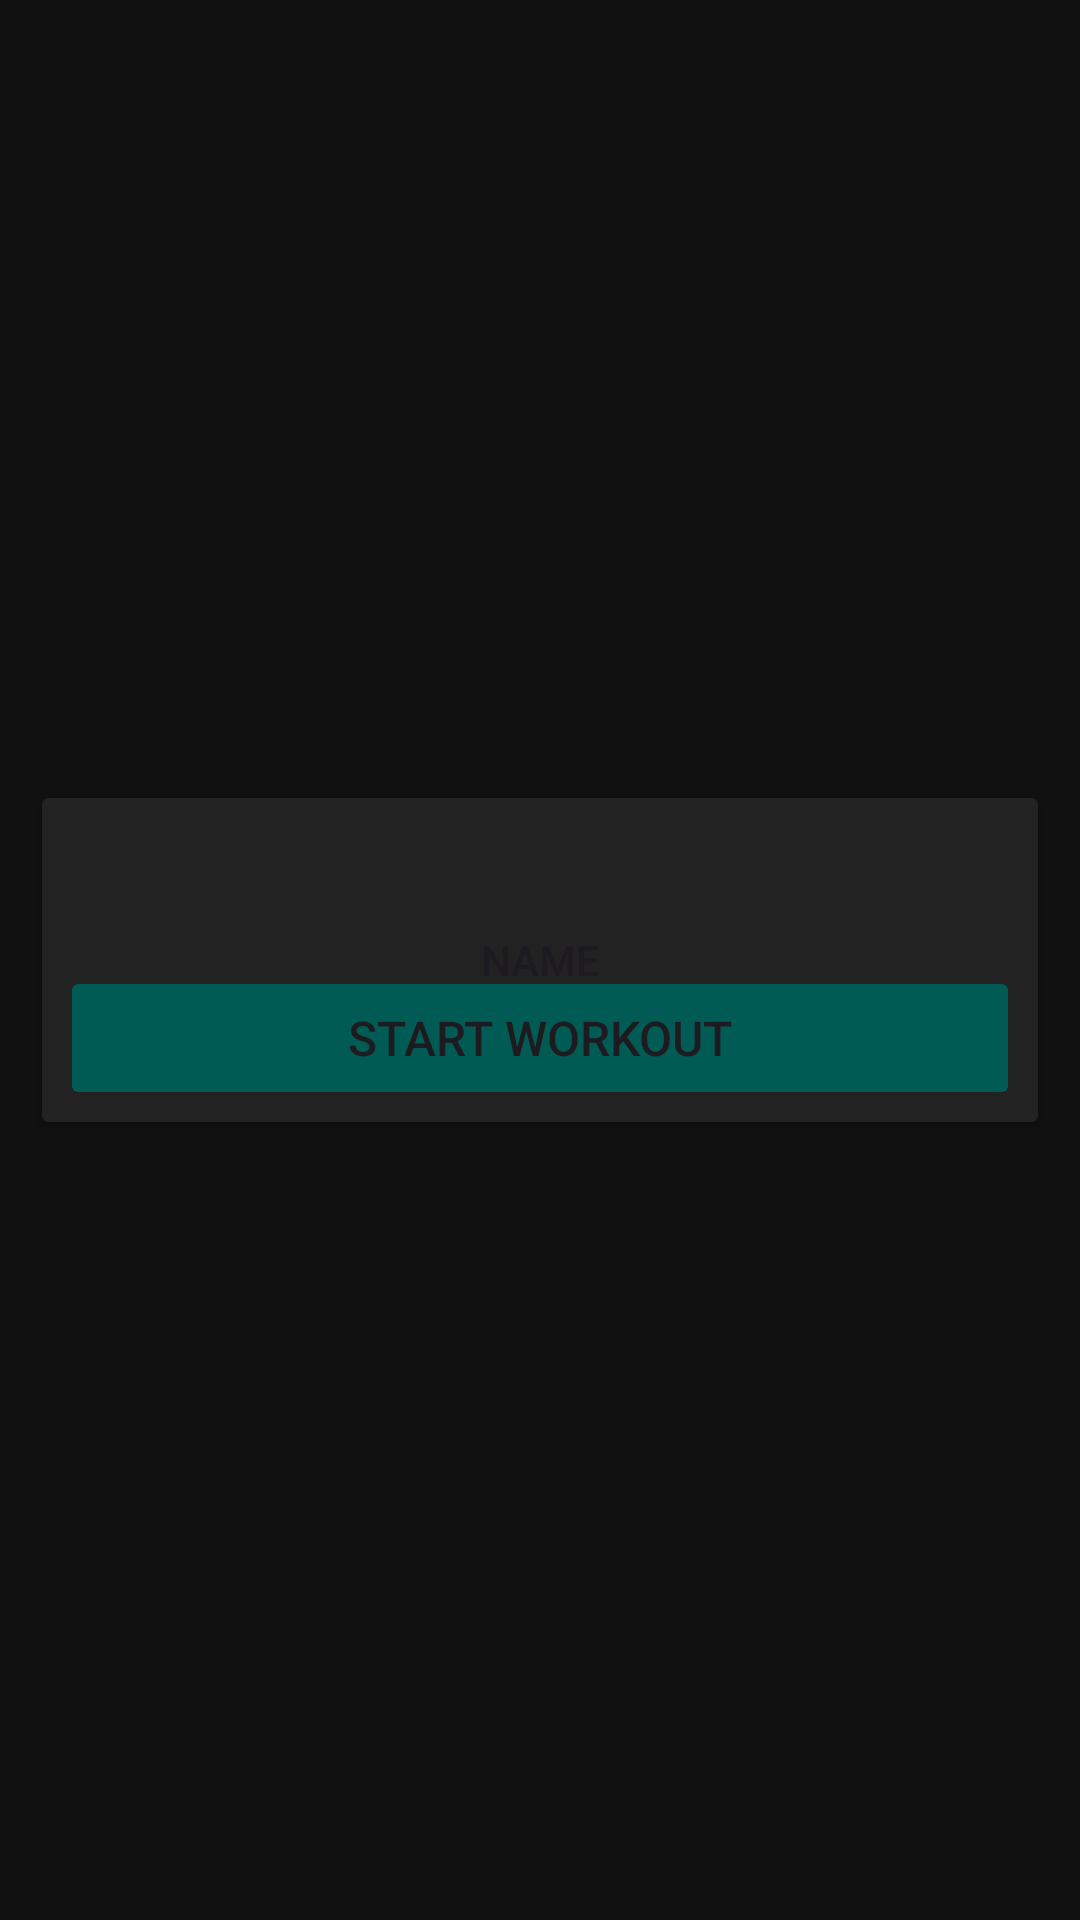

Produce the Android XML layout that renders to this screen, including the resource entries it uses.
<!-- AndroidManifest.xml: application theme Theme.Cs3443project_fvk718 -->
<!-- res/layout/routinelistitem.xml -->
<?xml version="1.0" encoding="utf-8"?>
<androidx.constraintlayout.widget.ConstraintLayout xmlns:android="http://schemas.android.com/apk/res/android"
    xmlns:app="http://schemas.android.com/apk/res-auto"
    xmlns:tools="http://schemas.android.com/tools"
    android:layout_width="match_parent"
    android:layout_height="wrap_content"
    android:background="#101010">

    <Button
        android:id="@+id/routineButton"
        android:layout_width="0dp"
        android:layout_height="120dp"
        android:layout_marginStart="10dp"
        android:layout_marginTop="10dp"
        android:layout_marginEnd="10dp"
        android:layout_marginBottom="10dp"
        android:backgroundTint="#232222"
        android:text="Name"
        android:textAlignment="center"
        app:cornerRadius="20px"
        app:layout_constraintBottom_toBottomOf="parent"
        app:layout_constraintEnd_toEndOf="parent"
        app:layout_constraintStart_toStartOf="parent"
        app:layout_constraintTop_toTopOf="parent" />

    <Button
        android:id="@+id/startWorkoutButton"
        android:layout_width="0dp"
        android:layout_height="wrap_content"
        android:layout_marginStart="10dp"
        android:layout_marginEnd="10dp"
        android:layout_marginBottom="10dp"
        android:backgroundTint="#005B54"
        android:text="Start Workout"
        android:textSize="16sp"
        app:cornerRadius="20px"
        app:layout_constraintBottom_toBottomOf="@+id/routineButton"
        app:layout_constraintEnd_toEndOf="@+id/routineButton"
        app:layout_constraintStart_toStartOf="@+id/routineButton" />

    <TextView
        android:id="@+id/workoutNameTextView"
        android:layout_width="wrap_content"
        android:layout_height="wrap_content"
        android:layout_marginStart="10dp"
        android:layout_marginTop="10dp"
        android:text="TextView"
        android:textColor="#FFFFFFFF"
        android:textSize="16sp"
        android:textStyle="bold"
        app:layout_constraintStart_toStartOf="@+id/routineButton"
        app:layout_constraintTop_toTopOf="@+id/routineButton" />

    <ImageView
        android:id="@+id/deleteWorkoutImage"
        android:layout_width="40dp"
        android:layout_height="40dp"
        android:layout_marginTop="10dp"
        android:layout_marginEnd="10dp"
        app:layout_constraintEnd_toEndOf="@+id/routineButton"
        app:layout_constraintTop_toTopOf="@+id/routineButton"
        app:srcCompat="@drawable/trash_can" />
</androidx.constraintlayout.widget.ConstraintLayout>
<!-- resources referenced by this layout -->
<resources>
  <!-- drawable trash_can: png bitmap (drawable, 14803 bytes) -->
  <style name="Theme.Cs3443project_fvk718" parent="Base.Theme.Cs3443project_fvk718" />
  <style name="Base.Theme.Cs3443project_fvk718" parent="Theme.Material3.DayNight.NoActionBar">
          
          
      </style>
</resources>
